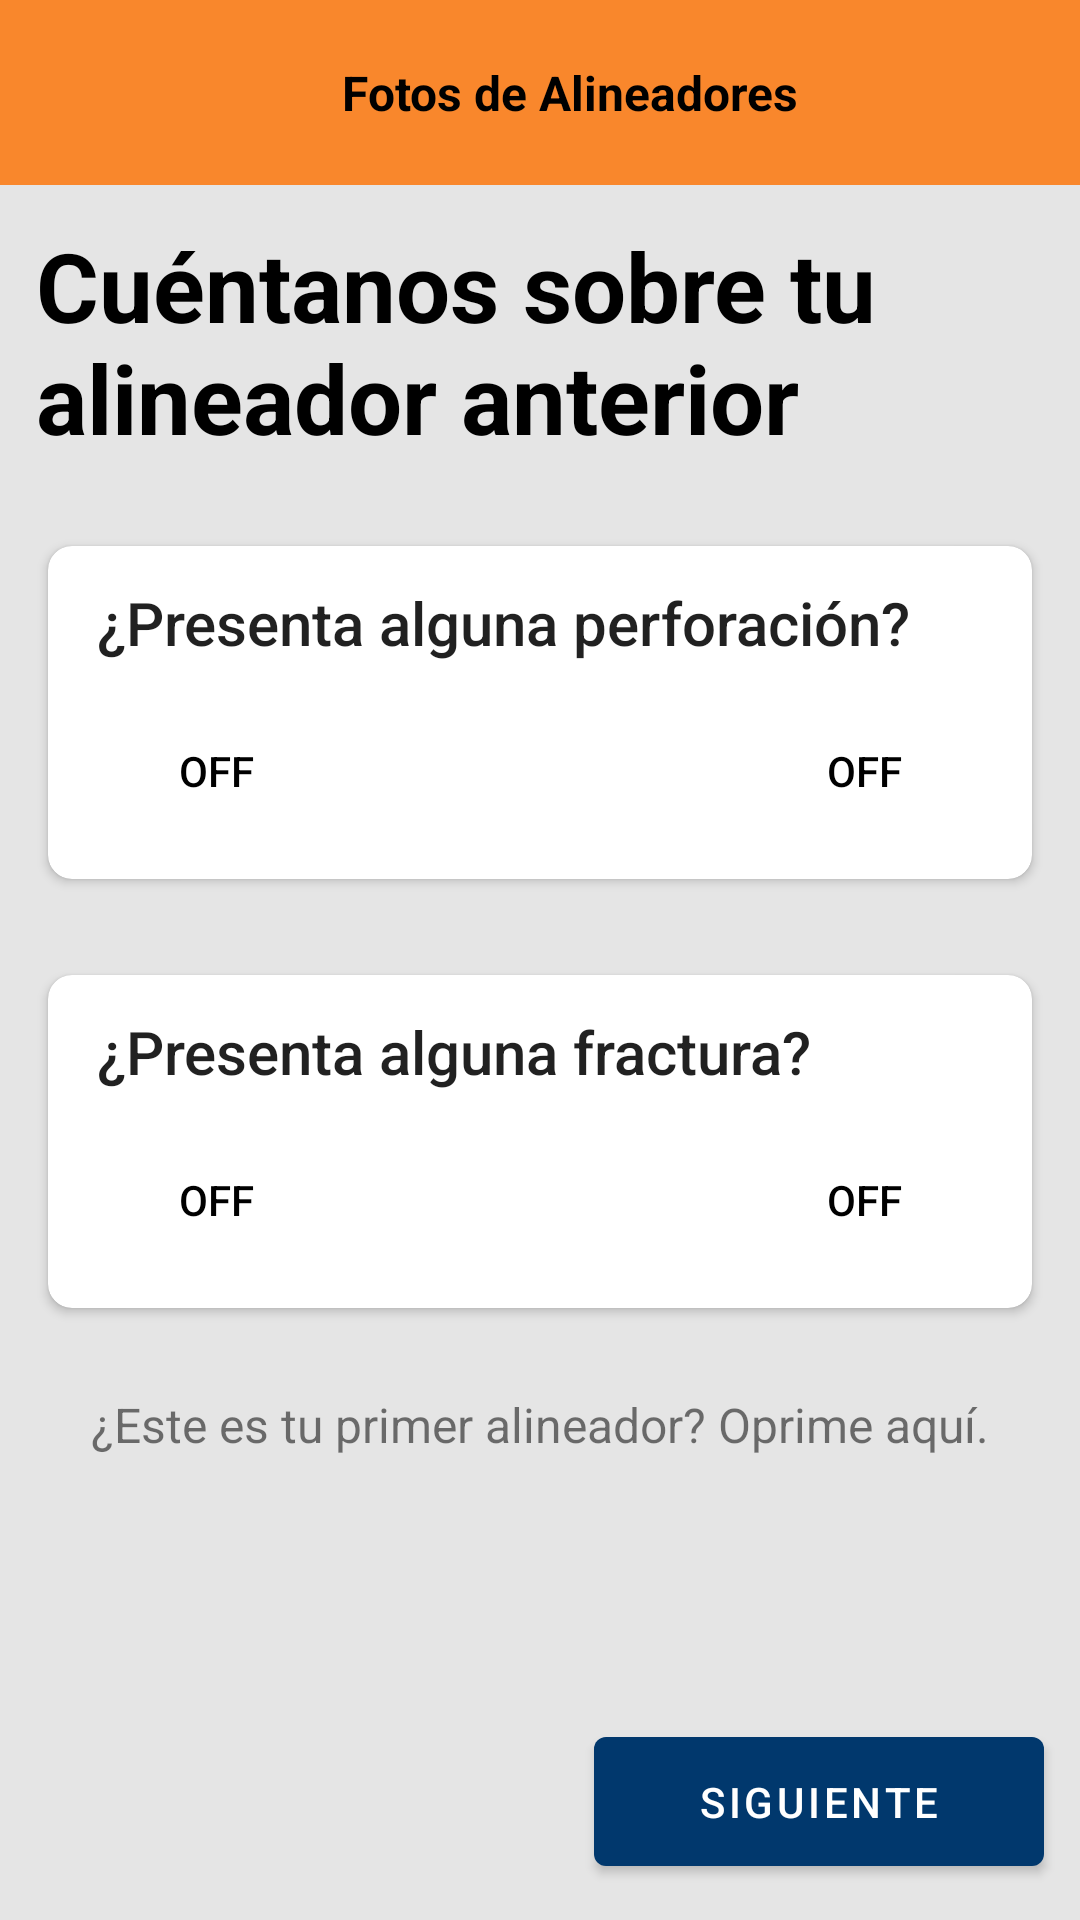

Reconstruct the res/layout file that produces this screen, plus the resources it refers to.
<!-- AndroidManifest.xml: application theme AppTheme -->
<!-- res/layout/activity_pre_photo_aligner_checkin.xml -->
<?xml version="1.0" encoding="utf-8"?>
<RelativeLayout
    xmlns:android="http://schemas.android.com/apk/res/android"
    xmlns:app="http://schemas.android.com/apk/res-auto"
    xmlns:tools="http://schemas.android.com/tools"
    android:layout_width="match_parent"
    android:background="#E5E5E5"
    android:layout_height="match_parent">


    <LinearLayout
        android:layout_width="match_parent"
        android:layout_height="wrap_content"
        android:orientation="vertical"
        >

        <TextView
            android:background="@color/colorBackground"
            android:text="Fotos de Alineadores"
            android:id="@+id/top_bar"
            android:paddingTop="20dp"
            android:paddingBottom="20dp"
            android:textStyle="bold"
            android:textColor="#000000"
            android:gravity="center"
            android:textSize="16sp"
            android:paddingLeft="20dp"
            android:layout_width="match_parent"
            android:layout_height="wrap_content"
            android:layout_alignParentBottom="true"
            android:layout_gravity="top"
            />
        <ScrollView
            android:layout_width="match_parent"
            android:layout_height="0dp"
            android:layout_weight="1"
            tools:context=".MainActivity">


            <LinearLayout
                android:layout_width="match_parent"
                android:layout_height="wrap_content"
                android:orientation="vertical"
                tools:context=".MainActivity">

                <TextView
                    android:layout_margin="12dp"
                    android:layout_marginLeft="12dp"
                    android:layout_marginRight="12dp"
                    android:textStyle="bold"
                    android:textSize="32dp"
                    android:textColor="#000000"
                    android:layout_width="match_parent"
                    android:layout_height="wrap_content"
                    android:text="Cuéntanos sobre tu alineador anterior">

                </TextView>


                
                <androidx.cardview.widget.CardView
                    android:id="@+id/hole_card"
                    style="@style/CardView.Light"
                    android:elevation="8dp"
                    android:layout_width="match_parent"
                    android:layout_height="wrap_content"
                    android:layout_marginStart="16dp"
                    android:layout_marginTop="16dp"
                    android:layout_marginBottom="16dp"
                    android:paddingBottom="50dp"
                    android:layout_marginEnd="16dp"
                    app:cardCornerRadius="8dp"
                    app:layout_constraintEnd_toEndOf="parent"
                    app:layout_constraintStart_toStartOf="parent"
                    app:layout_constraintTop_toTopOf="parent">

                    <LinearLayout
                        android:layout_width="match_parent"
                        android:layout_height="wrap_content"
                        android:orientation="vertical">

                        <TextView
                            style="@style/TextAppearance.AppCompat.Title"
                            android:layout_width="match_parent"
                            android:layout_height="wrap_content"
                            android:layout_marginStart="12dp"
                            android:layout_marginLeft="12dp"
                            android:layout_marginTop="12dp"
                            android:layout_gravity="center"
                            android:text="¿Presenta alguna perforación?"
                            android:layout_marginBottom="12dp"
                            android:layout_marginEnd="3dp"
                            android:layout_marginRight="3dp"
                            app:layout_constraintEnd_toStartOf="@+id/home_check_in_card_button"
                            app:layout_constraintStart_toStartOf="parent"
                            app:layout_constraintTop_toTopOf="parent" />



                        <RelativeLayout
                            android:layout_width="match_parent"
                            android:layout_height="wrap_content"
                            android:paddingBottom="12dp">


                            <RelativeLayout
                                android:layout_width="match_parent"
                                android:layout_height="wrap_content">
                                <ToggleButton
                                    android:id="@+id/holeButton1"
                                    android:layout_width="wrap_content"
                                    android:layout_height="wrap_content"
                                    android:background="@android:color/transparent"
                                    android:checked="false"
                                    android:textColor="#000"
                                    android:layout_alignParentStart="true"
                                    android:layout_alignParentLeft="true"
                                    android:layout_marginStart="12dp"
                                    android:layout_marginLeft="12dp"/>

                                <ToggleButton
                                    android:id="@+id/holeButton2"
                                    android:layout_width="wrap_content"
                                    android:layout_height="wrap_content"
                                    android:background="@android:color/transparent"
                                    android:layout_marginLeft="50dp"
                                    android:checked="false"
                                    android:textColor="#000"
                                    android:layout_alignParentEnd="true"
                                    android:layout_alignParentRight="true"
                                    android:layout_marginEnd="12dp"
                                    android:layout_marginRight="12dp"/>
                            </RelativeLayout>
                        </RelativeLayout>




                    </LinearLayout>


                </androidx.cardview.widget.CardView>

                
                <androidx.cardview.widget.CardView
                    android:id="@+id/crack_card"
                    style="@style/CardView.Light"
                    android:elevation="8dp"
                    android:layout_width="match_parent"
                    android:layout_height="wrap_content"
                    android:layout_marginStart="16dp"
                    android:layout_marginTop="16dp"
                    android:layout_marginBottom="16dp"
                    android:paddingBottom="50dp"
                    android:layout_marginEnd="16dp"
                    app:cardCornerRadius="8dp"
                    app:layout_constraintEnd_toEndOf="parent"
                    app:layout_constraintStart_toStartOf="parent"
                    app:layout_constraintTop_toTopOf="parent">

                    <LinearLayout
                        android:layout_width="match_parent"
                        android:layout_height="wrap_content"
                        android:orientation="vertical">

                        <TextView
                            style="@style/TextAppearance.AppCompat.Title"
                            android:layout_width="match_parent"
                            android:layout_height="wrap_content"
                            android:layout_marginStart="12dp"
                            android:layout_marginLeft="12dp"
                            android:layout_marginTop="12dp"
                            android:layout_gravity="center"
                            android:text="¿Presenta alguna fractura?"
                            android:layout_marginBottom="12dp"
                            android:layout_marginEnd="3dp"
                            android:layout_marginRight="3dp"
                            app:layout_constraintEnd_toStartOf="@+id/home_check_in_card_button"
                            app:layout_constraintStart_toStartOf="parent"
                            app:layout_constraintTop_toTopOf="parent" />



                        <RelativeLayout
                            android:layout_width="match_parent"
                            android:layout_height="wrap_content"
                            android:paddingBottom="12dp">


                            <RelativeLayout
                                android:layout_width="match_parent"
                                android:layout_height="wrap_content">
                                <ToggleButton
                                    android:id="@+id/crackButton1"
                                    android:layout_width="wrap_content"
                                    android:layout_height="wrap_content"
                                    android:background="@android:color/transparent"
                                    android:checked="false"
                                    android:textColor="#000"
                                    android:layout_alignParentStart="true"
                                    android:layout_alignParentLeft="true"
                                    android:layout_marginStart="12dp"
                                    android:layout_marginLeft="12dp"/>

                                <ToggleButton
                                    android:id="@+id/crackButton2"
                                    android:layout_width="wrap_content"
                                    android:layout_height="wrap_content"
                                    android:background="@android:color/transparent"
                                    android:layout_marginLeft="50dp"
                                    android:checked="false"
                                    android:textColor="#000"
                                    android:layout_alignParentEnd="true"
                                    android:layout_alignParentRight="true"
                                    android:layout_marginEnd="12dp"
                                    android:layout_marginRight="12dp"/>
                            </RelativeLayout>
                        </RelativeLayout>




                    </LinearLayout>


                </androidx.cardview.widget.CardView>

                <TextView
                    android:id="@+id/clickable_text_link"
                    android:layout_margin="12dp"
                    android:textSize="16dp"
                    android:layout_gravity="center"
                    android:gravity="center"
                    android:layout_width="match_parent"
                    android:layout_height="wrap_content"
                    android:text="¿Este es tu primer alineador? Oprime aquí.">

                </TextView>

            </LinearLayout>








        </ScrollView>
    </LinearLayout>

    <Button
        android:id="@+id/prev_aligner_button_to_camera"
        android:layout_width="150sp"
        android:layout_height="wrap_content"
        android:layout_alignParentEnd="true"
        android:padding="12dp"
        android:layout_alignParentRight="true"
        android:layout_alignParentBottom="true"
        android:layout_marginEnd="12dp"
        android:layout_marginRight="12dp"
        android:layout_marginBottom="12dp"
        android:text="siguiente"></Button>


</RelativeLayout>
<!-- resources referenced by this layout -->
<resources>
  <color name="colorBackground">#F9872C</color>
  <style name="AppTheme" parent="Theme.MaterialComponents.Light.DarkActionBar">
          
          <item name="colorPrimary">@color/colorPrimary</item>
          <item name="colorAccent">@color/colorAccent</item>
      </style>
  <color name="colorPrimary">#01386D</color>
  <color name="colorAccent">#70C7E9</color>
</resources>
